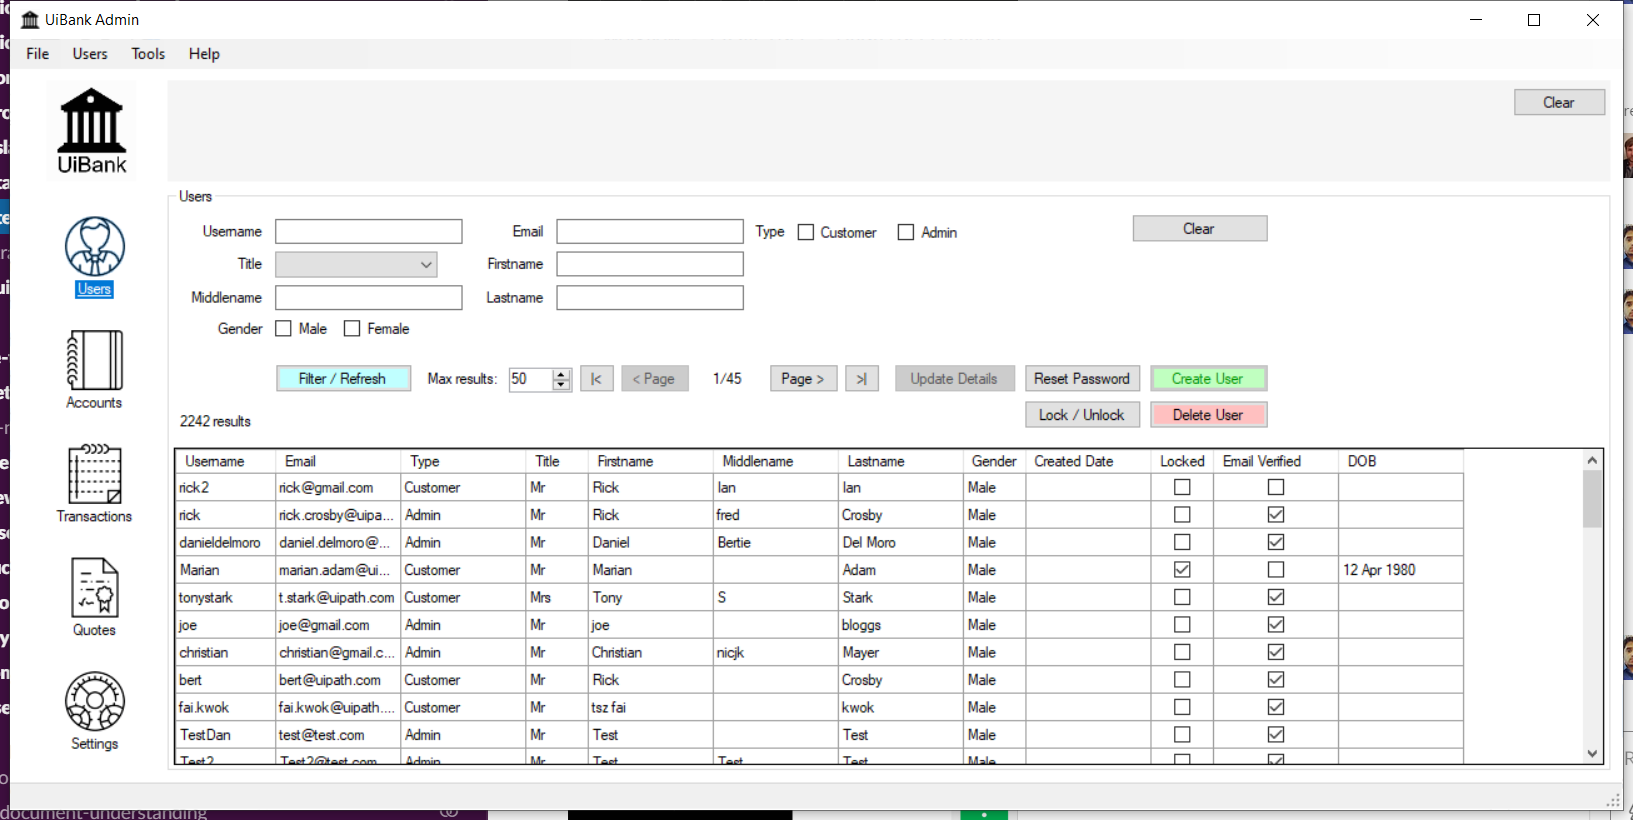
Workflow: Create User

Step 1: Enter User Details on 'Form1' (uibankadmin.exe)

Step 2: click on 'Users' (no picture)

Step 3: type [UserFirst] (no picture)

Step 4: type [UserMiddle] into 'Middlename' (no picture)

Step 5: type [UserLast] into 'Lastname' (no picture)

Step 6: type "[UserFirst.ToString.ToLower + "." + UserLast.ToString.ToLower + "[handle redacted]"]" into 'Email' (no picture)

Step 7: type [UserName] into 'Username' (no picture)

Step 8: select [UserTitle] in 'Title' (no picture)

Step 9: check (no picture)

Step 10: select [UserMarital] in 'Marital Status' (no picture)

Step 11: select [UserEmployment] in 'Employment Status' (no picture)

Step 12: select [UserResidence] in 'Residence Status' (no picture)

Step 13: check (no picture)

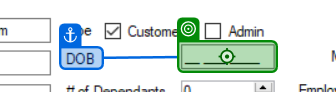
Step 14 [then]: type "[Datetime.ParseExact(UserDob.ToShortDateString,"MM/dd/yyyy",nothing).ToString("dd MMM yyyy")]"